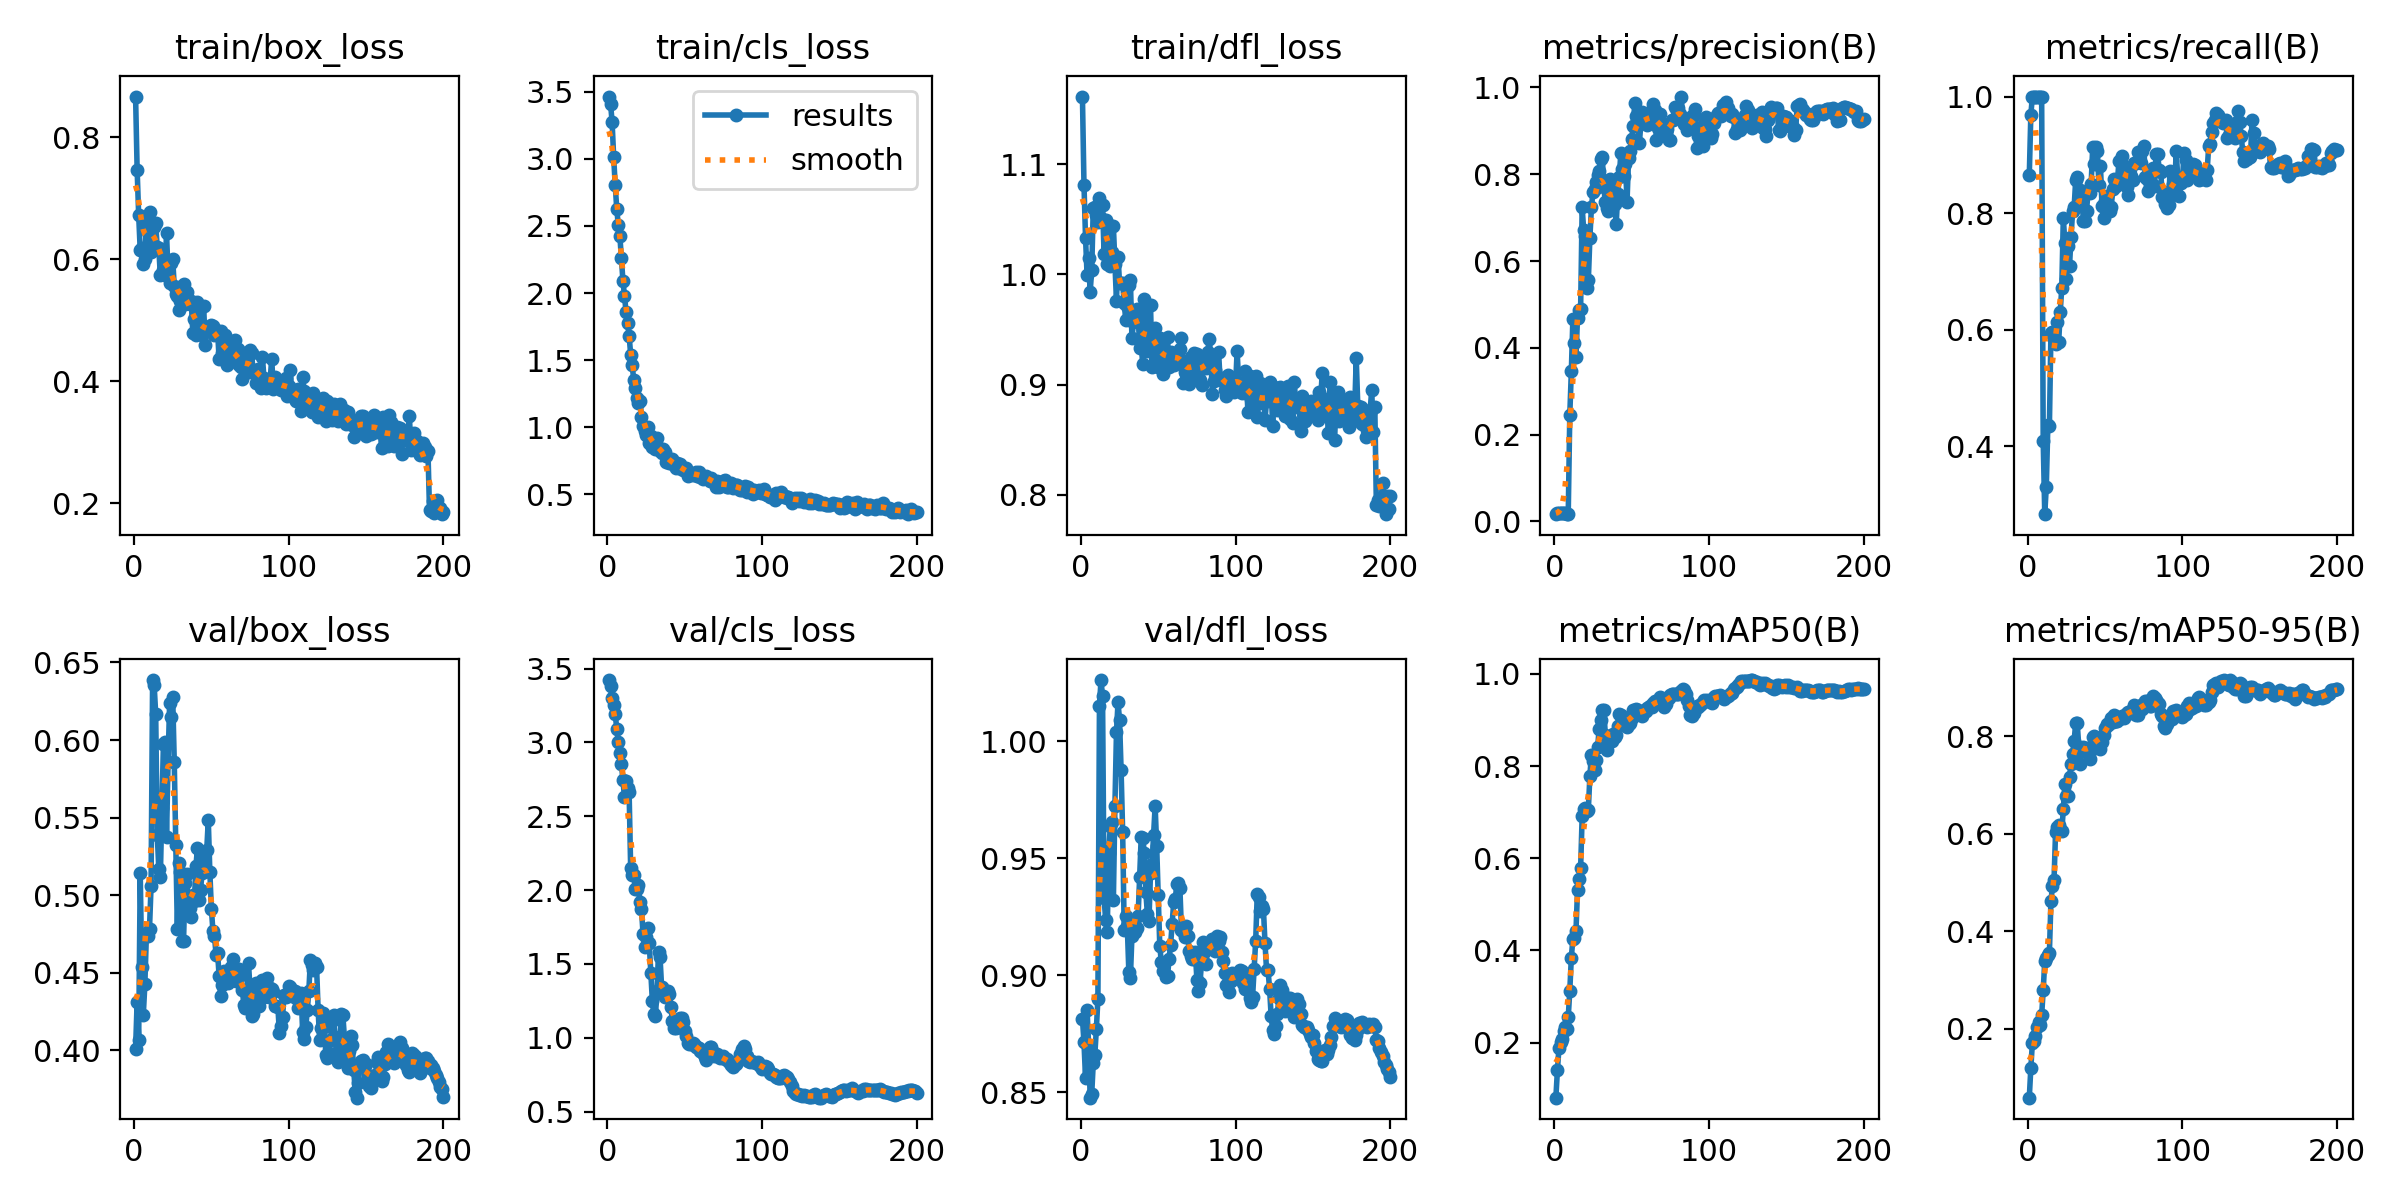

The table this chart was drawn from, first rows:
epoch, time, train/box_loss, train/cls_loss, train/dfl_loss, metrics/precision(B), metrics/recall(B), metrics/mAP50(B), metrics/mAP50-95(B), val/box_loss, val/cls_loss, val/dfl_loss, lr/pg0, lr/pg1, lr/pg2
1, 17.26, 0.8665, 3.463, 1.162, 0.01684, 0.8648, 0.08034, 0.05848, 0.401, 3.422, 0.8814, 3e-05, 3e-05, 3e-05
2, 32.63, 0.7467, 3.411, 1.081, 0.01855, 0.9688, 0.1395, 0.1191, 0.4315, 3.379, 0.8713, 6.96535e-05, 6.96535e-05, 6.96535e-05
3, 47.7, 0.6718, 3.274, 1.033, 0.01896, 1, 0.188, 0.1712, 0.407, 3.301, 0.856, 0.0001089, 0.0001089, 0.0001089
4, 62.81, 0.6142, 3.016, 0.9997, 0.01876, 1, 0.2006, 0.1747, 0.5141, 3.25, 0.8851, 0.0001478, 0.0001478, 0.0001478
5, 77.89, 0.6181, 2.804, 1.015, 0.0188, 1, 0.2079, 0.1848, 0.4538, 3.189, 0.8701, 0.0001862, 0.0001862, 0.0001862
6, 92.93, 0.5922, 2.629, 0.9842, 0.01889, 1, 0.2249, 0.2046, 0.4231, 3.094, 0.8477, 0.0002243, 0.0002243, 0.0002243
7, 108, 0.5996, 2.504, 1.004, 0.01861, 1, 0.2334, 0.2142, 0.4427, 3.001, 0.8493, 0.000262, 0.000262, 0.000262
8, 123.4, 0.6586, 2.428, 1.06, 0.01772, 1, 0.2292, 0.2071, 0.4752, 2.928, 0.8625, 0.0002993, 0.0002993, 0.0002993
9, 138.4, 0.6446, 2.258, 1.061, 0.01662, 1, 0.2547, 0.2279, 0.4734, 2.854, 0.8659, 0.0003361, 0.0003361, 0.0003361
10, 153.3, 0.6777, 2.091, 1.054, 0.2451, 0.4087, 0.312, 0.2789, 0.4786, 2.747, 0.877, 0.0003726, 0.0003726, 0.0003726
11, 168.4, 0.6109, 1.981, 1.048, 0.3455, 0.2833, 0.3844, 0.3387, 0.5058, 2.627, 0.8899, 0.0004087, 0.0004087, 0.0004087
12, 183.5, 0.6587, 1.861, 1.07, 0.4667, 0.3306, 0.4251, 0.3445, 0.6387, 2.739, 1.015, 0.0004444, 0.0004444, 0.0004444
13, 198.6, 0.653, 1.776, 1.051, 0.4121, 0.4359, 0.4258, 0.3504, 0.6356, 2.692, 1.026, 0.0004797, 0.0004797, 0.0004797
14, 213.8, 0.6586, 1.684, 1.063, 0.3795, 0.4339, 0.4417, 0.3555, 0.6169, 2.661, 1.019, 0.0005146, 0.0005146, 0.0005146
15, 228.8, 0.6193, 1.542, 1.018, 0.4693, 0.5948, 0.5303, 0.4625, 0.5391, 2.147, 0.9329, 0.0005491, 0.0005491, 0.0005491
16, 243.8, 0.6178, 1.461, 1.05, 0.4874, 0.5952, 0.5555, 0.4923, 0.5171, 2.103, 0.9237, 0.0005832, 0.0005832, 0.0005832
17, 258.8, 0.5734, 1.35, 1.009, 0.4896, 0.5839, 0.5779, 0.5058, 0.5115, 2.101, 0.9183, 0.0006169, 0.0006169, 0.0006169
18, 273.9, 0.6112, 1.293, 1.045, 0.7237, 0.575, 0.691, 0.6048, 0.5562, 2.008, 0.952, 0.0006503, 0.0006503, 0.0006503
19, 288.9, 0.5818, 1.218, 1.008, 0.671, 0.6134, 0.7075, 0.6152, 0.5975, 2.004, 0.9637, 0.0006832, 0.0006832, 0.0006832
20, 304, 0.5732, 1.181, 1.021, 0.6574, 0.5788, 0.71, 0.6182, 0.5986, 2.036, 0.9653, 0.0007157, 0.0007157, 0.0007157
21, 319.1, 0.6422, 1.198, 1.044, 0.5377, 0.6299, 0.7016, 0.6107, 0.5373, 1.922, 0.9319, 0.0007478, 0.0007478, 0.0007478
22, 334.1, 0.5768, 1.079, 1.009, 0.5559, 0.6722, 0.7053, 0.6052, 0.5858, 1.871, 0.9724, 0.0007796, 0.0007796, 0.0007796
23, 349.3, 0.5612, 1.011, 0.976, 0.654, 0.7922, 0.7794, 0.6502, 0.6237, 1.701, 1.004, 0.0008109, 0.0008109, 0.0008109
24, 364.9, 0.594, 0.9706, 1.016, 0.7239, 0.7485, 0.8242, 0.7028, 0.6147, 1.616, 1.017, 0.0008418, 0.0008418, 0.0008418
25, 380, 0.5995, 0.9437, 0.9919, 0.7595, 0.6875, 0.8106, 0.6779, 0.6274, 1.683, 1.009, 0.0008724, 0.0008724, 0.0008724
26, 395, 0.5556, 1.005, 0.9926, 0.7651, 0.7442, 0.7914, 0.6772, 0.5861, 1.741, 0.9874, 0.0008762, 0.0008762, 0.0008762
27, 410, 0.5429, 0.8852, 0.9924, 0.7829, 0.7089, 0.8127, 0.7171, 0.5326, 1.64, 0.9612, 0.0008713, 0.0008713, 0.0008713
28, 425.3, 0.5401, 0.9388, 0.9741, 0.7975, 0.7593, 0.8416, 0.743, 0.4782, 1.439, 0.9195, 0.0008663, 0.0008663, 0.0008663
29, 440.5, 0.5171, 0.8503, 0.9585, 0.808, 0.8029, 0.8805, 0.7633, 0.5205, 1.252, 0.9251, 0.0008614, 0.0008614, 0.0008614
30, 455.8, 0.5314, 0.8713, 0.9711, 0.8358, 0.81, 0.9009, 0.7912, 0.5152, 1.161, 0.9209, 0.0008565, 0.0008565, 0.0008565
31, 470.9, 0.5564, 0.837, 0.99, 0.8409, 0.8569, 0.9227, 0.8278, 0.4706, 1.149, 0.9014, 0.0008515, 0.0008515, 0.0008515
32, 486.1, 0.5584, 0.9206, 0.9949, 0.7695, 0.8614, 0.9214, 0.827, 0.4705, 1.314, 0.899, 0.0008465, 0.0008465, 0.0008465
33, 501.3, 0.5266, 0.8428, 0.9421, 0.735, 0.8139, 0.867, 0.7791, 0.5079, 1.578, 0.9167, 0.0008416, 0.0008416, 0.0008416
34, 516.4, 0.5453, 0.8246, 0.9564, 0.7219, 0.8403, 0.8346, 0.743, 0.5135, 1.544, 0.9217, 0.0008366, 0.0008366, 0.0008366
35, 531.6, 0.5311, 0.8109, 0.9672, 0.7143, 0.8279, 0.8565, 0.7714, 0.4901, 1.343, 0.9183, 0.0008317, 0.0008317, 0.0008317
36, 546.8, 0.5259, 0.8393, 0.9682, 0.7882, 0.7857, 0.8597, 0.7794, 0.4918, 1.314, 0.9201, 0.0008268, 0.0008268, 0.0008268
37, 561.9, 0.5306, 0.8166, 0.9637, 0.7637, 0.7864, 0.8542, 0.775, 0.4858, 1.277, 0.9254, 0.0008218, 0.0008218, 0.0008218
38, 577.1, 0.4791, 0.7425, 0.9331, 0.7689, 0.8042, 0.8693, 0.7769, 0.5001, 1.285, 0.942, 0.0008169, 0.0008169, 0.0008169
39, 592.3, 0.5025, 0.7624, 0.9347, 0.7308, 0.8358, 0.8641, 0.766, 0.4962, 1.32, 0.9592, 0.0008119, 0.0008119, 0.0008119
40, 607.6, 0.4749, 0.7331, 0.9186, 0.6848, 0.8351, 0.8674, 0.7544, 0.5189, 1.299, 0.9588, 0.0008069, 0.0008069, 0.0008069
41, 622.8, 0.529, 0.7577, 0.9776, 0.7545, 0.85, 0.8868, 0.7719, 0.5302, 1.207, 0.9521, 0.000802, 0.000802, 0.000802
42, 638, 0.4928, 0.7614, 0.9478, 0.7926, 0.9136, 0.912, 0.7991, 0.4971, 1.114, 0.9353, 0.000797, 0.000797, 0.000797
43, 653.2, 0.4777, 0.7219, 0.9304, 0.8496, 0.885, 0.9117, 0.8019, 0.5036, 1.064, 0.926, 0.0007921, 0.0007921, 0.0007921
44, 668.4, 0.4758, 0.6969, 0.9474, 0.8133, 0.9132, 0.9025, 0.7953, 0.5144, 1.068, 0.9233, 0.0007872, 0.0007872, 0.0007872
45, 873.8, 0.5231, 0.7366, 0.9727, 0.797, 0.9073, 0.9006, 0.7969, 0.5257, 1.085, 0.9436, 0.0007822, 0.0007822, 0.0007822
46, 889.3, 0.4594, 0.6955, 0.9158, 0.8237, 0.8486, 0.8936, 0.7944, 0.5159, 1.098, 0.9476, 0.0007772, 0.0007772, 0.0007772
47, 904.5, 0.4859, 0.7257, 0.9505, 0.7363, 0.8815, 0.8839, 0.7744, 0.5293, 1.132, 0.9597, 0.0007723, 0.0007723, 0.0007723
48, 919.6, 0.4865, 0.6932, 0.9512, 0.8366, 0.8118, 0.8916, 0.7892, 0.5485, 1.137, 0.9724, 0.0007673, 0.0007673, 0.0007673
49, 935.3, 0.4875, 0.6787, 0.9286, 0.8545, 0.7907, 0.8943, 0.8032, 0.5151, 1.107, 0.955, 0.0007624, 0.0007624, 0.0007624
50, 950.5, 0.492, 0.686, 0.9156, 0.8805, 0.82, 0.9045, 0.8169, 0.4912, 1.046, 0.9343, 0.0007575, 0.0007575, 0.0007575
51, 965.8, 0.4904, 0.7002, 0.9422, 0.9117, 0.8298, 0.9223, 0.8261, 0.4769, 1.014, 0.9125, 0.0007525, 0.0007525, 0.0007525
52, 980.8, 0.4762, 0.641, 0.9358, 0.9633, 0.8041, 0.9221, 0.8226, 0.474, 0.9619, 0.9056, 0.0007476, 0.0007476, 0.0007476
53, 995.9, 0.4781, 0.6438, 0.9093, 0.9334, 0.8038, 0.9235, 0.829, 0.4618, 0.9601, 0.9019, 0.0007426, 0.0007426, 0.0007426
54, 1011, 0.4827, 0.6532, 0.9272, 0.9245, 0.8108, 0.9219, 0.8374, 0.4629, 0.9564, 0.9053, 0.0007376, 0.0007376, 0.0007376
55, 1027, 0.4358, 0.6443, 0.9199, 0.8723, 0.8422, 0.9159, 0.8299, 0.4482, 0.9674, 0.8993, 0.0007327, 0.0007327, 0.0007327
56, 1042, 0.482, 0.6507, 0.9429, 0.919, 0.8591, 0.9121, 0.8445, 0.4351, 0.9589, 0.8995, 0.0007277, 0.0007277, 0.0007277
57, 1057, 0.4454, 0.6673, 0.9159, 0.9433, 0.8467, 0.9077, 0.8315, 0.4419, 0.9358, 0.907, 0.0007228, 0.0007228, 0.0007228
58, 1072, 0.4685, 0.6398, 0.9299, 0.9386, 0.8563, 0.9186, 0.8321, 0.451, 0.9391, 0.913, 0.0007179, 0.0007179, 0.0007179
59, 1088, 0.4754, 0.6706, 0.9257, 0.9183, 0.8892, 0.9188, 0.8358, 0.4474, 0.9274, 0.9221, 0.0007129, 0.0007129, 0.0007129
60, 1103, 0.4265, 0.6303, 0.9173, 0.9145, 0.8881, 0.9258, 0.8377, 0.4471, 0.9115, 0.9311, 0.000708, 0.000708, 0.000708
... 140 more rows
